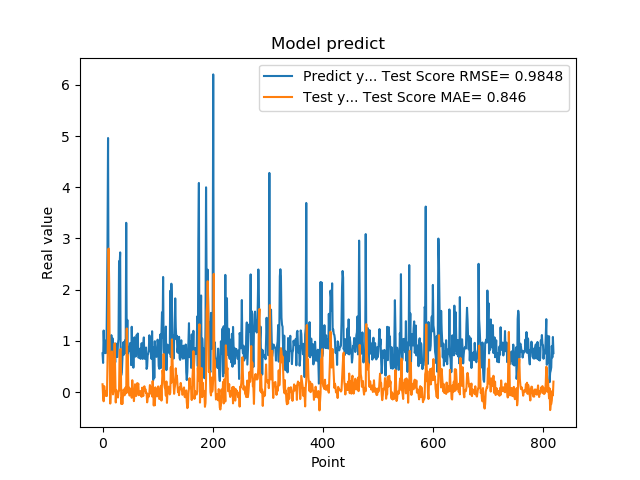

Values plotted in this chart, from the file beside it:
7.566530108451843262e-01, 1.515276641218236409e-01
5.684260129928588867e-01, -7.505627307161440165e-02
1.201630949974060059e+00, -1.808288122657477626e-01
8.802530169486999512e-01, 1.146316904949807869e-01
8.531429767608642578e-01, -1.839780007299836578e-03
7.591750025749206543e-01, 1.710171844997635318e-02
1.005007982254028320e+00, -7.615730711592605395e-02
7.687720060348510742e-01, 2.175918773458125968e-02
1.740013241767883301e+00, -7.534476007154491950e-02
2.913533687591552734e+00, 5.404280642723283679e-01
4.963075160980224609e+00, 1.222897760493604435e+00
1.471215128898620605e+00, 2.803063131701826638e+00
1.000648975372314453e+00, 2.144797937765122953e+00
8.220189809799194336e-01, 7.881665740930670072e-01
9.362199902534482643e-01, -2.258891485265326349e-01
5.486897230148315430e-01, 1.030979713164259098e-01
1.111255049705505371e+00, 2.334109161025733348e-01
7.148039937019348145e-01, 7.929644580698789191e-01
1.052167057991027832e+00, 1.534370005105345769e-01
8.955980539321898304e-01, -4.615766440693502143e-02
7.769405245780944824e-01, 1.995380041077902955e-02
5.699509978294372559e-01, 5.829478188819403606e-01
8.244060277938842773e-01, 9.507059309413221637e-01
5.800840258598327637e-01, 3.805900771884038192e-01
9.488009810447691761e-01, -2.047575977725749063e-01
7.918390035629272461e-01, 4.110488305980781326e-02
6.937990188598632812e-01, -4.583359816050602137e-02
6.834830045700073242e-01, -7.354819113749978821e-02
9.433320164680479847e-01, -1.078481106933897593e-01
1.032713770866394043e+00, -2.533493015723684016e-03
2.556216001510620117e+00, 2.704825020773003394e-02
2.464895963668823242e+00, 8.121476926345297942e-01
2.728049993515014204e+00, 8.206270280646484894e-01
3.558506965637206476e-01, 8.448355260369139197e-01
3.262020051479339600e-01, -2.336667285900223545e-01
3.781589865684509277e-01, -1.045583662018425009e-01
6.306380033493041992e-01, -2.331983935402958119e-01
8.854129910469055176e-01, -9.202629815585271211e-02
9.743152856826782227e-01, 4.883553762935387288e-02
7.307389974594116211e-01, 2.745574377491670839e-02
9.521890282630921520e-01, -6.390965454049817029e-02
1.011654973030090332e+00, 6.058660369990245820e-02
7.643579840660095215e-01, 9.309637129282762047e-02
3.306220054626464844e+00, -2.420529892674726236e-02
7.543110251426696777e-01, 1.241701195800298585e+00
1.409499049186706321e+00, 4.799830676272588970e-01
6.401469707489013672e-01, 7.233756305618846971e-01
8.640019893646240234e-01, -1.153685283489129867e-02
8.469420075416564941e-01, 8.758709040758336228e-02
7.976629734039306641e-01, -6.980186887822270592e-02
9.555831551551821068e-01, -3.971186984346072868e-02
9.546210169792175293e-01, 6.701226453459832588e-02
5.251880288124084473e-01, 4.348455230635388247e-02
1.275226235389709695e+00, -1.117957640813390940e-01
8.355640172958374023e-01, 2.311171248079944840e-01
7.640249729156494141e-01, -4.423492336440792289e-02
4.752210080623626154e-01, -2.911759349982491127e-02
7.414129972457885742e-01, -1.778312935596615962e-01
1.069700956344604492e+00, -8.310199212629718404e-03
7.892770171165466309e-01, 1.513884411567991140e-01
6.914690136909484863e-01, -2.124339403883336239e-02
... 759 more rows
